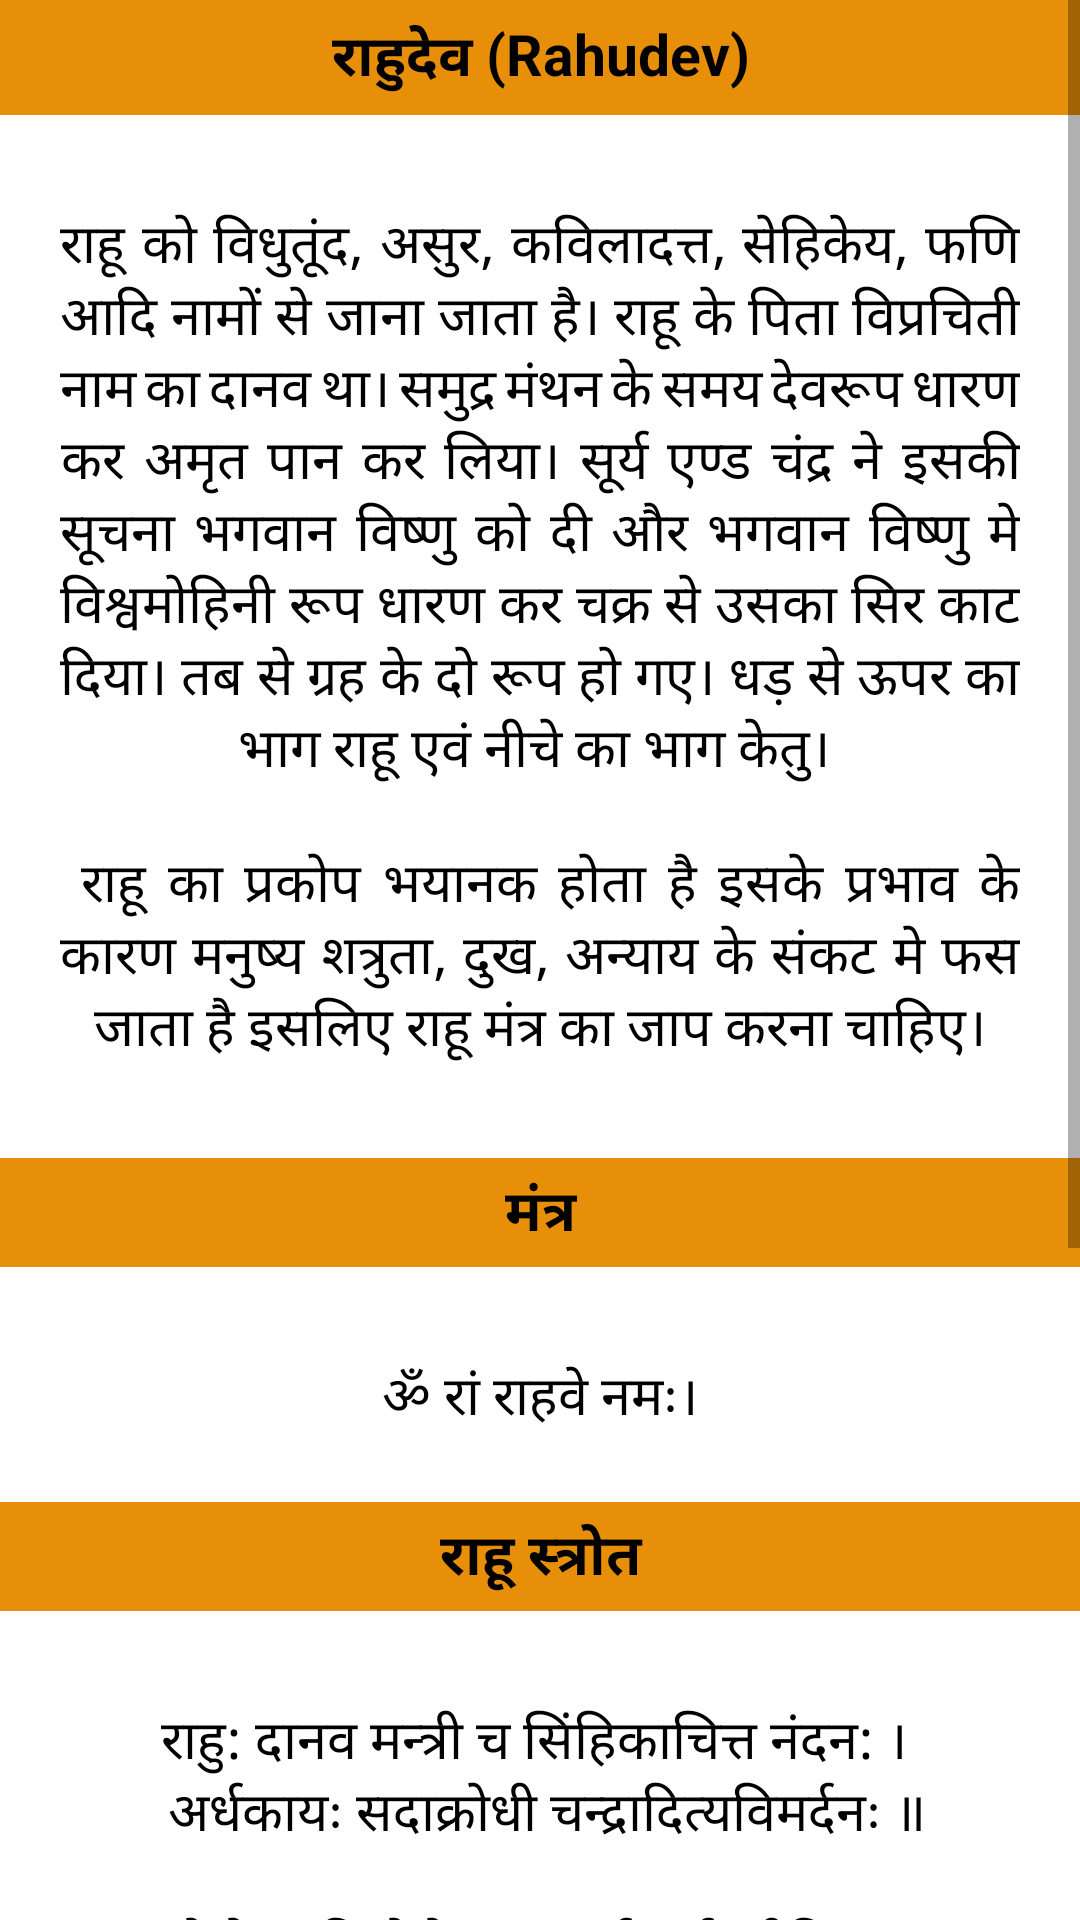

Produce the Android XML layout that renders to this screen, including the resource entries it uses.
<!-- AndroidManifest.xml: application theme Theme.Prayer -->
<!-- res/layout/fragment_rahudev.xml -->
<?xml version="1.0" encoding="utf-8"?>
<ScrollView
    xmlns:android="http://schemas.android.com/apk/res/android"
    xmlns:tools="http://schemas.android.com/tools"
    android:layout_width="match_parent"
    android:layout_height="match_parent"
    tools:context=".RahudevFragment">

    <LinearLayout
        android:layout_width="match_parent"
        android:layout_height="wrap_content"
        android:orientation="vertical">
        <TextView
            android:layout_width="match_parent"
            android:layout_height="wrap_content"
            android:gravity="center"
            android:background="@color/color"
            android:paddingTop="5dp"
            android:paddingBottom="5dp"
            android:textStyle="bold"
            android:text="@string/rahudev"
            android:textAppearance="@style/textcolor"
            android:textSize="19sp" />
        <TextView
            android:layout_width="match_parent"
            android:layout_height="wrap_content"
            android:gravity="center"
            android:layout_marginStart="20dp"
            android:layout_marginEnd="20dp"
            android:paddingTop="30dp"
            android:justificationMode="inter_word"
            tools:targetApi="o"
            android:textAppearance="@style/textcolor"
            android:text="@string/n_n_n"
            android:textSize="18sp"
            tools:ignore="RtlSymmetry" />

        <TextView
            android:layout_width="match_parent"
            android:layout_height="wrap_content"
            android:gravity="center"
            android:layout_marginTop="30dp"
            android:background="@color/color"
            android:textStyle="bold"
            android:paddingTop="4dp"
            android:paddingBottom="4dp"
            android:textAppearance="@style/textcolor"
            android:text="@string/mantra"
            android:textSize="19sp" />
        <TextView
            android:layout_width="match_parent"
            android:layout_height="wrap_content"
            android:gravity="center"
            android:layout_marginStart="15dp"
            android:layout_marginEnd="15dp"
            android:paddingTop="30dp"
            android:textAppearance="@style/textcolor"
            android:text="@string/sunday"
            android:textSize="18sp"
            tools:ignore="RtlSymmetry" />

        <TextView
            android:layout_width="match_parent"
            android:layout_height="wrap_content"
            android:gravity="center"
            android:textStyle="bold"
            android:background="@color/color"
            android:paddingTop="4dp"
            android:paddingBottom="4dp"
            android:textAppearance="@style/textcolor"
            android:text="@string/rahustrot"
            android:textSize="19sp" />
        <TextView
            android:layout_width="match_parent"
            android:layout_height="wrap_content"
            android:gravity="center"
            android:layout_marginStart="15dp"
            android:layout_marginEnd="15dp"
            android:paddingTop="30dp"
            android:textAppearance="@style/textcolor"
            android:text="@string/राहूस्त्रोत"
            android:textSize="18sp"
            tools:ignore="RtlSymmetry" />

    </LinearLayout>

</ScrollView>
<!-- resources referenced by this layout -->
<resources>
  <color name="color">#E88F09</color>
  <string name="mantra">मंत्र</string>
  <string name="n_n_n">राहू को विधुतूंद, असुर, कविलादत्त, सेहिकेय, फणि आदि नामों से जाना जाता है। राहू के पिता विप्रचिती नाम का दानव था। समुद्र मंथन के समय देवरूप धारण कर अमृत पान कर लिया। सूर्य एण्ड चंद्र ने इसकी सूचना भगवान विष्णु को दी और भगवान विष्णु मे विश्वमोहिनी रूप धारण कर चक्र से उसका सिर काट दिया। तब से ग्रह के दो रूप हो गए। धड़ से ऊपर का भाग राहू एवं नीचे का भाग केतु। \n\n राहू का प्रकोप भयानक होता है इसके प्रभाव के कारण मनुष्य शत्रुता, दुख, अन्याय के संकट मे फस जाता है इसलिए राहू मंत्र का जाप करना चाहिए।</string>
  <string name="rahudev">राहुदेव (Rahudev)</string>
  <string name="rahustrot">राहू स्त्रोत</string>
  <string name="sunday">ॐ रां राहवे नमः।\n</string>
  <style name="textcolor" parent="android:Widget.Button.Toggle">
          <item name="android:textColor">@color/black</item>
      </style>
  <style name="Theme.Prayer" parent="Theme.MaterialComponents.DayNight.NoActionBar">
          
          <item name="colorPrimary">#2B9E8C</item>
          <item name="colorPrimaryVariant">@color/purple_700</item>
          <item name="colorOnPrimary">@color/white</item>
          
          <item name="colorSecondary">@color/teal_200</item>
          <item name="colorSecondaryVariant">@color/teal_700</item>
          <item name="colorOnSecondary">@color/black</item>
          
          <item name="android:statusBarColor" tools:targetApi="m">@color/black</item>
          
      </style>
  <color name="black">#FF000000</color>
  <color name="purple_700">#FF3700B3</color>
  <color name="white">#FFFFFFFF</color>
  <color name="teal_200">#FF03DAC5</color>
  <color name="teal_700">#FF018786</color>
</resources>
